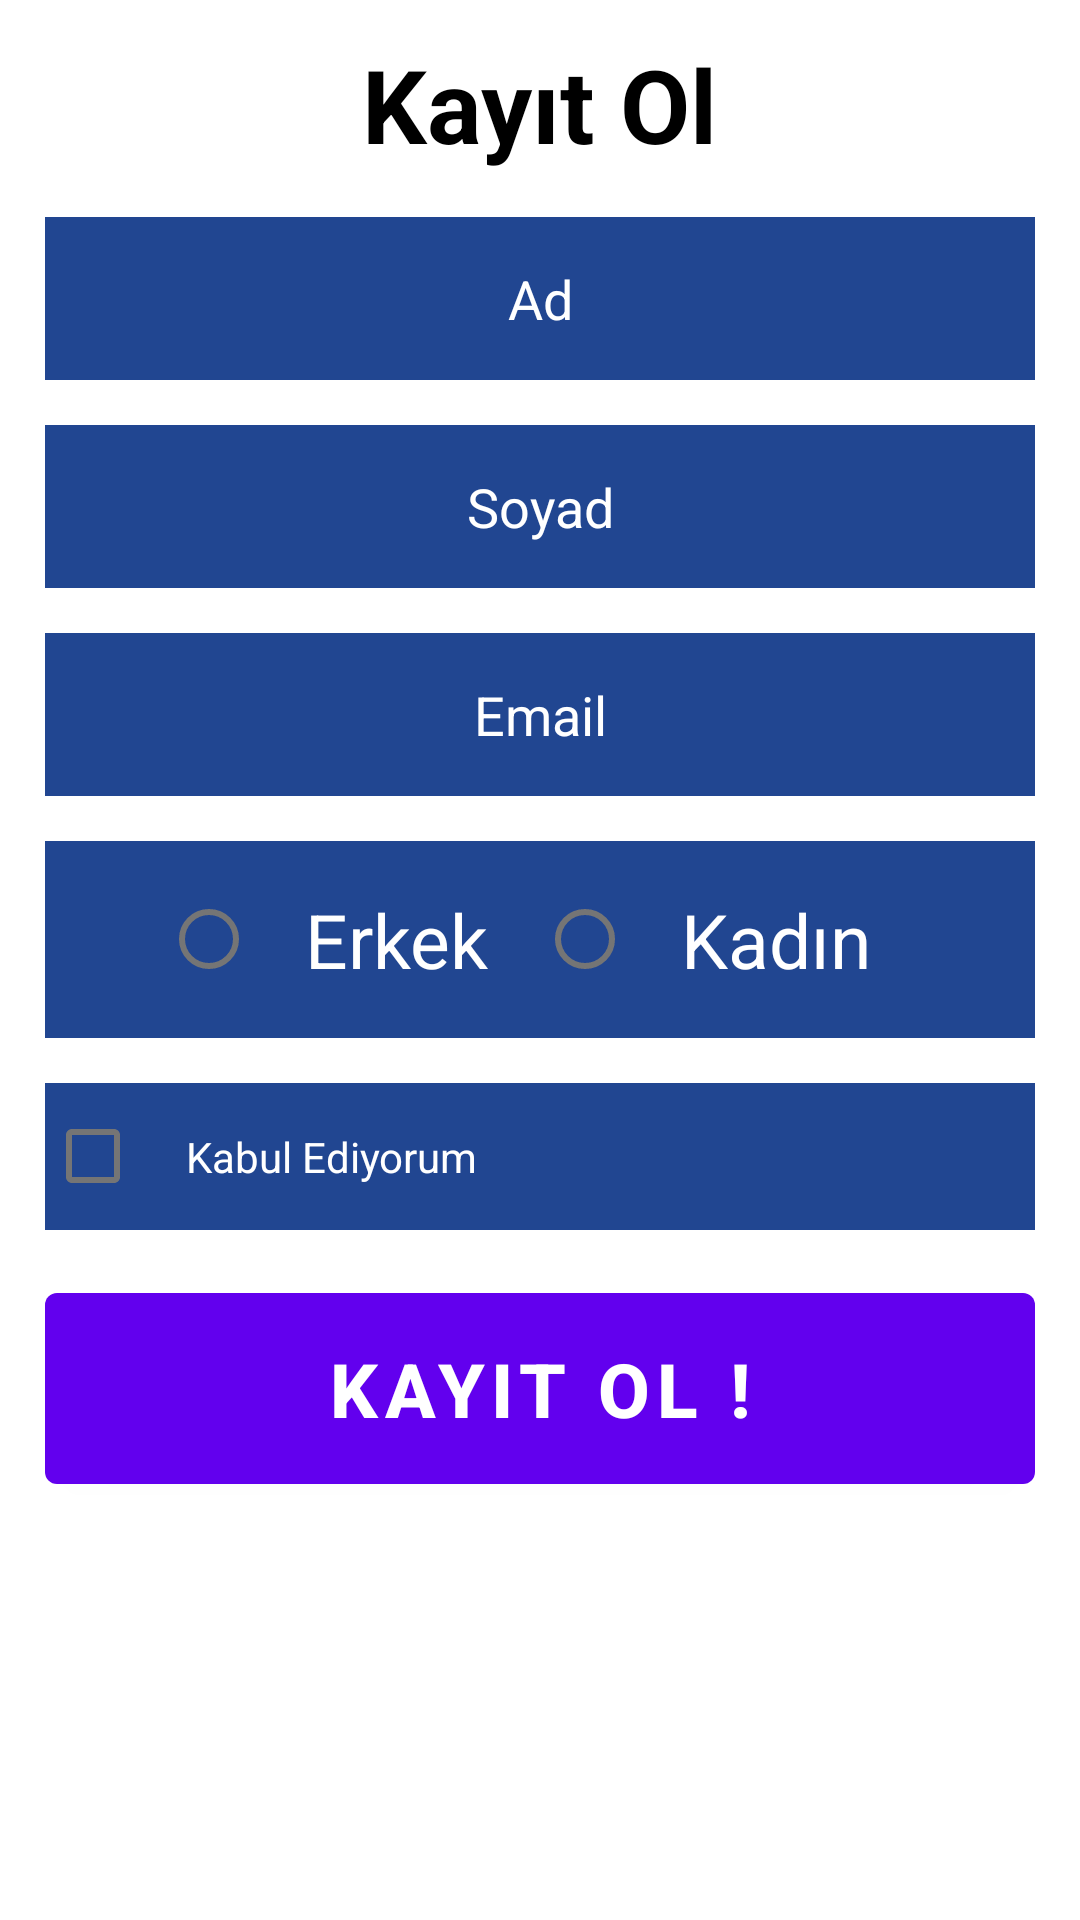

Write the Android layout XML for this screen, with the resource values it uses.
<!-- AndroidManifest.xml: fallback theme Theme.MaterialComponents.DayNight.NoActionBar -->
<!-- res/layout/activity_register.xml -->
<?xml version="1.0" encoding="utf-8"?>
<androidx.constraintlayout.widget.ConstraintLayout xmlns:android="http://schemas.android.com/apk/res/android"
    xmlns:app="http://schemas.android.com/apk/res-auto"
    xmlns:tools="http://schemas.android.com/tools"
    android:layout_width="match_parent"
    android:layout_height="match_parent"
    tools:context=".RegisterActivity">

    <TextView
        android:layout_width="wrap_content"
        android:layout_height="wrap_content"
        android:text="Kayıt Ol"
        android:textStyle="bold"
        android:textSize="34dp"
        android:id="@+id/title"

        android:textColor="@color/black"
        android:layout_marginTop="12dp"
        app:layout_constraintEnd_toEndOf="parent"
        app:layout_constraintStart_toStartOf="parent"
        app:layout_constraintTop_toTopOf="parent"/>
    <EditText
        android:layout_width="match_parent"
        android:layout_height="wrap_content"
        app:layout_constraintTop_toBottomOf="@+id/title"
        android:hint="Ad"
        android:background="@color/blue"
        android:padding="15dp"
        android:textColor="@color/white"
        android:textColorHint="@color/white"
        app:layout_constraintStart_toStartOf="parent"
        app:layout_constraintEnd_toEndOf="parent"
        android:textAlignment="center"
        android:layout_margin="15dp"
        android:id="@+id/etName"/>

    <EditText
        android:layout_width="match_parent"
        android:layout_height="wrap_content"
        app:layout_constraintTop_toBottomOf="@id/etName"
        android:hint="Soyad"
        android:background="@color/blue"
        android:textAlignment="center"
        android:padding="15dp"
        android:textColorHint="@color/white"
        android:textColor="@color/white"
        android:layout_margin="15dp"
        app:layout_constraintStart_toStartOf="parent"
        app:layout_constraintEnd_toEndOf="parent"
        android:id="@+id/etsurname"/>

    <EditText
        android:id="@+id/etmail"
        android:layout_width="match_parent"
        android:layout_height="wrap_content"
        android:layout_margin="15dp"
        android:layout_marginTop="12dp"
        android:background="@color/blue"
        android:hint="Email"
        android:padding="15dp"
        android:textAlignment="center"
        android:textColor="@color/white"
        android:textColorHint="@color/white"
        app:layout_constraintEnd_toEndOf="parent"
        app:layout_constraintHorizontal_bias="0.0"
        app:layout_constraintStart_toStartOf="parent"
        app:layout_constraintTop_toBottomOf="@id/etsurname" />

    <RadioGroup
    android:layout_width="match_parent"
    android:layout_height="wrap_content"
    android:id="@+id/rgGender"
    android:gravity="center"
    android:orientation="horizontal"
android:background="@color/blue"
        android:layout_margin="15dp"
    app:layout_constraintTop_toBottomOf="@id/etmail">

    <RadioButton
        android:layout_width="wrap_content"
        android:layout_height="wrap_content"
        android:id="@+id/rbGenderBoy"
        android:text="Erkek"
        android:textColor="@color/white"
        android:padding="16dp"
        android:textSize="25dp"
        />
    <RadioButton
        android:layout_width="wrap_content"
        android:layout_height="wrap_content"
        android:id="@+id/rbGenderGirl"
        android:text="Kadın"
        android:padding="16dp"
        android:textColor="@color/white"
        android:textSize="25dp"
        />
</RadioGroup>
<CheckBox
    android:layout_width="match_parent"
    android:layout_height="wrap_content"
    android:text="Kabul Ediyorum"
    android:layout_margin="15dp"
    android:padding="15dp"
    android:layout_marginStart="15dp"
    android:textColor="@color/white"
    android:background="@color/blue"
    android:id="@+id/cbTick"
    app:layout_constraintStart_toStartOf="parent"
    app:layout_constraintTop_toBottomOf="@id/rgGender"/>
    <Button
        android:layout_width="match_parent"
        android:layout_height="wrap_content"
        android:id="@+id/btnRegister"
        app:layout_constraintTop_toBottomOf="@id/cbTick"
        android:text="Kayıt Ol !"
        android:textSize="25dp"
        android:textStyle="bold"
        android:padding="15dp"
        android:layout_margin="15dp"

/>
    <TextView
        android:layout_width="match_parent"
        android:layout_height="wrap_content"
        app:layout_constraintTop_toBottomOf="@id/btnRegister"
        android:text="Hata Mesajı"
        android:layout_margin="15dp"
        android:textSize="32dp"
        android:textAlignment="center"
        android:visibility="invisible"
        android:textColor="@color/red" />
"
</androidx.constraintlayout.widget.ConstraintLayout>
<!-- resources referenced by this layout -->
<resources>
  <color name="black">#FF000000</color>
  <color name="blue">#214691</color>
  <color name="red">#BD0C2E</color>
  <color name="white">#ffff</color>
</resources>
